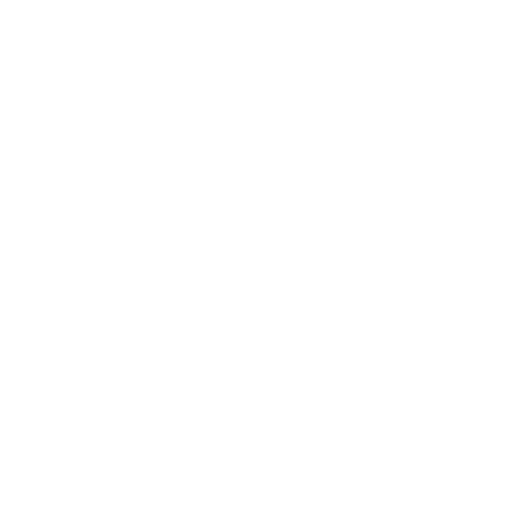
t = 0.00 s
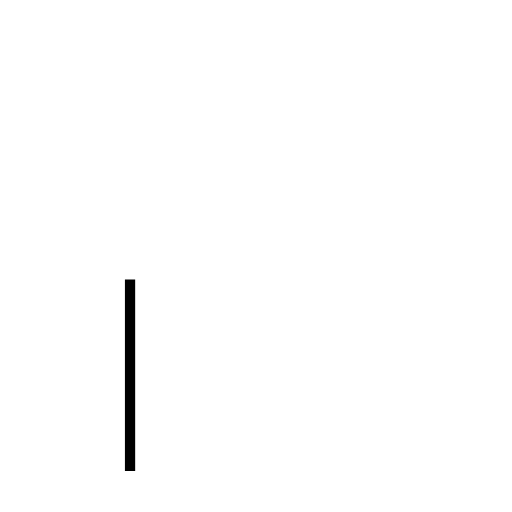
t = 0.56 s
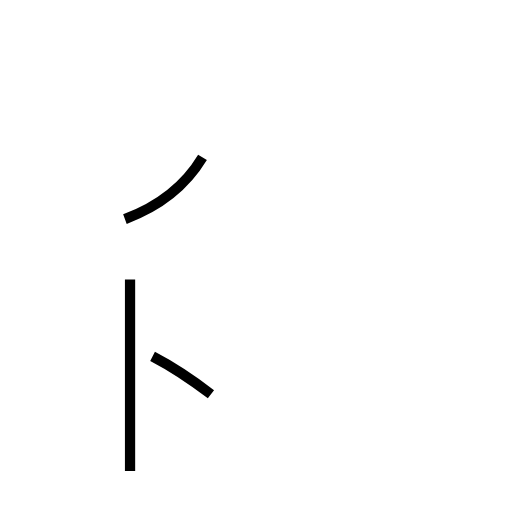
t = 1.06 s
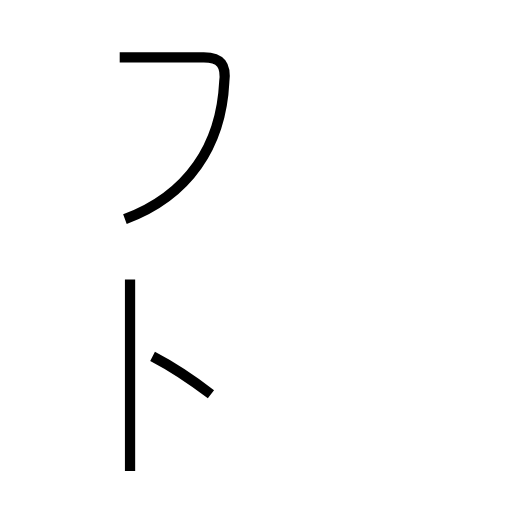
t = 1.65 s
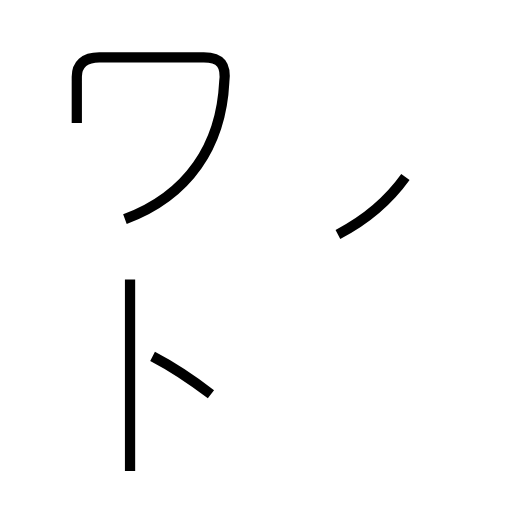
t = 2.21 s
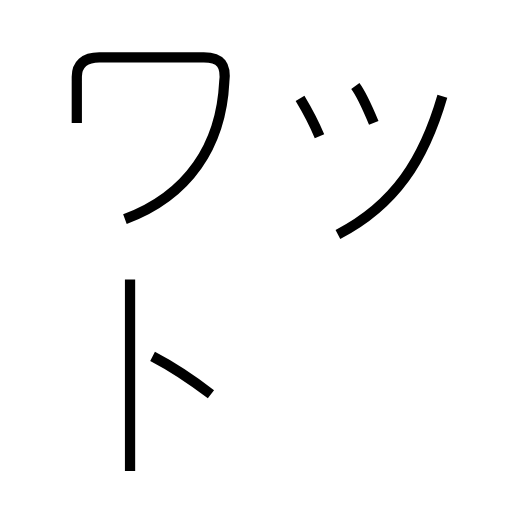
t = 2.72 s

The animated SVG that drew these frames (rendered in a browser with its animation timeline set to each time). Animation: 6 SMIL elements (animate=6); one cycle of 2.72 s.

<?xml version='1.0' encoding='utf-8'?>
<svg viewBox="0.0 -6.0 50.0 50.0" version="1.1" xmlns="http://www.w3.org/2000/svg"><rect x="-1000" y="-1000" width="2000" height="2000" stroke="white" fill="white" /><g style="fill:none;stroke:#000000;stroke-width:1"><path d="M 12.7 -16.7 L 12.7 2.0 " transform="translate(0.0 38.0)" stroke-dasharray="18.7" stroke-dashoffset="18.7"><animate attributeName="stroke-dashoffset" from="18.7" to="0" dur="0.5609999999999999s" begin="0s" fill="freeze" /></path><path d="M 14.9 -9.2 C 17.4 -7.9 18.9 -6.8 20.6 -5.5 " transform="translate(0.0 38.0)" stroke-dasharray="6.805911673981905" stroke-dashoffset="6.805911673981905"><animate attributeName="stroke-dashoffset" from="6.805911673981905" to="0" dur="0.20417735021945715s" begin="0.5609999999999999s" fill="freeze" /></path><path d="M 12.2 -22.6 C 18.4 -24.9 21.6 -29.8 21.9 -36.0 C 22.1 -37.6 21.6 -38.4 19.9 -38.4 L 9.7 -38.4 C 8.2 -38.4 7.5 -37.7 7.5 -36.5 L 7.5 -32.0 " transform="translate(0.0 38.0)" stroke-dasharray="39.39480717664176" stroke-dashoffset="39.39480717664176"><animate attributeName="stroke-dashoffset" from="39.39480717664176" to="0" dur="1.1818442152992528s" begin="0.7651773502194571s" fill="freeze" /></path><path d="M 33.0 -21.1 C 38.6 -24.0 41.4 -28.4 43.2 -34.6 " transform="translate(0.0 38.0)" stroke-dasharray="17.458919254573356" stroke-dashoffset="17.458919254573356"><animate attributeName="stroke-dashoffset" from="17.458919254573356" to="0" dur="0.5237675776372006s" begin="1.94702156551871s" fill="freeze" /></path><path d="M 31.2 -30.7 C 30.7 -31.9 29.9 -33.4 29.3 -34.4 " transform="translate(0.0 38.0)" stroke-dasharray="4.162425830995338" stroke-dashoffset="4.162425830995338"><animate attributeName="stroke-dashoffset" from="4.162425830995338" to="0" dur="0.12487277492986014s" begin="2.4707891431559106s" fill="freeze" /></path><path d="M 36.5 -32.0 C 36.0 -33.2 35.3 -34.8 34.7 -35.6" transform="translate(0.0 38.0)" stroke-dasharray="4.032882782811117" stroke-dashoffset="4.032882782811117"><animate attributeName="stroke-dashoffset" from="4.032882782811117" to="0" dur="0.12098648348433351s" begin="2.5956619180857707s" fill="freeze" /></path></g></svg>
